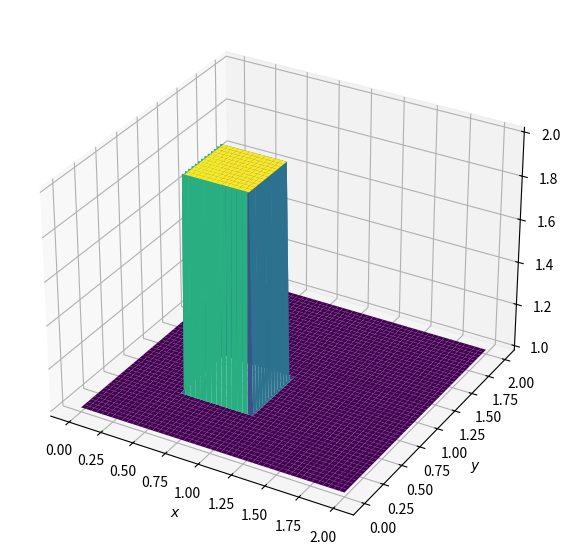
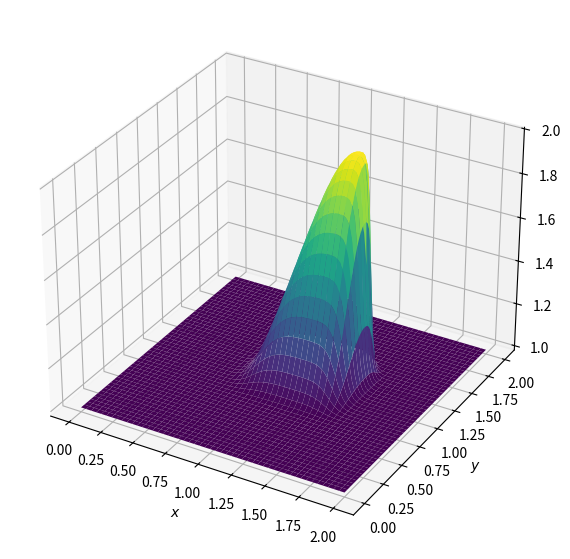
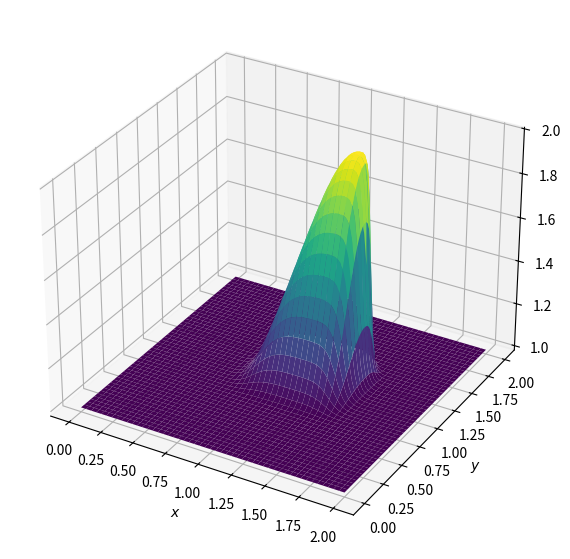

Generate these figures, in order, with matplotlib:
from mpl_toolkits.mplot3d import Axes3D
from matplotlib import pyplot, cm
import numpy

###variable declarations
nx = 101
ny = 101
nt = 80
c = 1
dx = 2 / (nx - 1)
dy = 2 / (ny - 1)
sigma = .2
dt = sigma * dx

x = numpy.linspace(0, 2, nx)
y = numpy.linspace(0, 2, ny)

u = numpy.ones((ny, nx)) ##create a 1xn vector of 1's
v = numpy.ones((ny, nx))
un = numpy.ones((ny, nx))
vn = numpy.ones((ny, nx))

###Assign initial conditions
##set hat function I.C. : u(.5<=x<=1 && .5<=y<=1 ) is 2
u[int(.5 / dy):int(1 / dy + 1), int(.5 / dx):int(1 / dx + 1)] = 2
##set hat function I.C. : v(.5<=x<=1 && .5<=y<=1 ) is 2
v[int(.5 / dy):int(1 / dy + 1), int(.5 / dx):int(1 / dx + 1)] = 2
fig = pyplot.figure(figsize=(11, 7), dpi=100)
ax = fig.add_subplot(projection='3d')
X, Y = numpy.meshgrid(x, y)

ax.plot_surface(X, Y, u, cmap=cm.viridis, rstride=2, cstride=2)
ax.set_xlabel('$x$')
ax.set_ylabel('$y$');

for n in range(nt + 1): ##loop across number of time steps
    un = u.copy()
    vn = v.copy()
    u[1:, 1:] = (un[1:, 1:] - 
                 (un[1:, 1:] * c * dt / dx * (un[1:, 1:] - un[1:, :-1])) -
                  vn[1:, 1:] * c * dt / dy * (un[1:, 1:] - un[:-1, 1:]))
    v[1:, 1:] = (vn[1:, 1:] -
                 (un[1:, 1:] * c * dt / dx * (vn[1:, 1:] - vn[1:, :-1])) -
                 vn[1:, 1:] * c * dt / dy * (vn[1:, 1:] - vn[:-1, 1:]))
    
    u[0, :] = 1
    u[-1, :] = 1
    u[:, 0] = 1
    u[:, -1] = 1
    
    v[0, :] = 1
    v[-1, :] = 1
    v[:, 0] = 1
    v[:, -1] = 1

fig = pyplot.figure(figsize=(11, 7), dpi=100)
ax = fig.add_subplot(projection='3d')
X, Y = numpy.meshgrid(x, y)

ax.plot_surface(X, Y, u, cmap=cm.viridis, rstride=2, cstride=2)
ax.set_xlabel('$x$')
ax.set_ylabel('$y$')

fig = pyplot.figure(figsize=(11, 7), dpi=100)
ax = fig.add_subplot(projection='3d')
X, Y = numpy.meshgrid(x, y)
ax.plot_surface(X, Y, v, cmap=cm.viridis, rstride=2, cstride=2)
ax.set_xlabel('$x$')
ax.set_ylabel('$y$')
pyplot.show()

